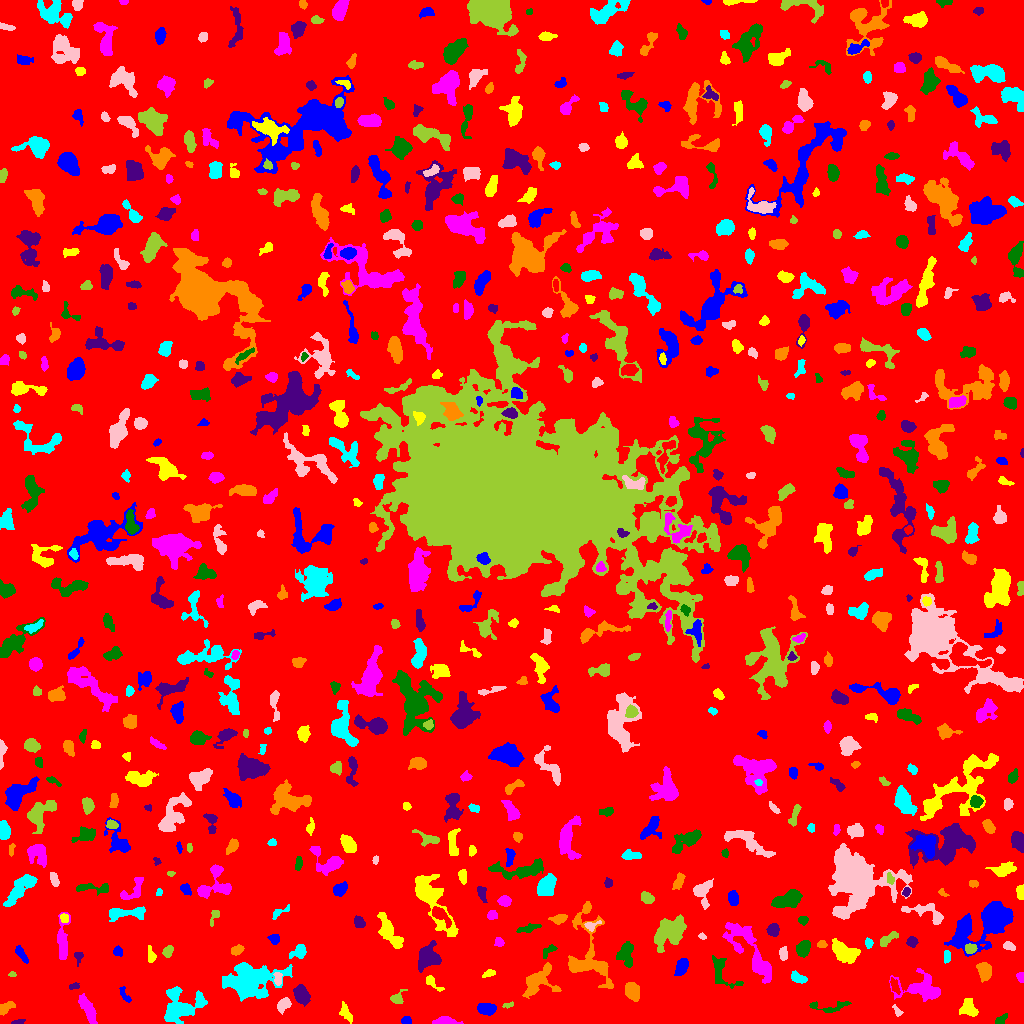

The table this chart was drawn from, first rows:
ID, X, Y, A, B, theta, total_flux, mu_max, mu_median, mu_mean, R_fwhm, R_e, R10, R90, x_start, x_end, y_start, y_end, area, greylevel
0, 510.7, 515.7, 301.4, 294.6, 0.3704, 1380190, 11.0, 1.0, 1.683, 70.03, 230.5, 86.01, 382.9, 0, 1023, 0, 1023, 820311, 1.683
1, 406.1, 2.796, 2.311, 1.941, -0.1046, 265.0, 7.0, 3.0, 3.442, 3.385, 2.706, 0.9772, 4.222, 401, 411, 0, 7, 77, 7.442
2, 345.9, 10.61, 4.844, 2.189, -1.143, 311.0, 5.0, 2.0, 1.994, 3.989, 3.868, 1.493, 6.103, 339, 352, 0, 22, 156, 5.994
3, 445.3, 2.356, 6.281, 1.851, -0.01204, 449.0, 7.0, 3.0, 2.705, 3.827, 4.029, 1.493, 6.232, 432, 463, 0, 7, 166, 6.705
4, 1001, 3.654, 3.947, 1.897, 0.6848, 133.0, 3.0, 1.0, 1.415, 3.241, 3.038, 1.128, 5.015, 995, 1007, 0, 10, 94, 5.415
5, 17.81, 1.426, 3.444, 1.106, 0.153, 129.0, 5.0, 2.0, 2.186, 2.985, 2.459, 0.7979, 3.7, 11, 25, 0, 4, 59, 8.186
6, 5.343, 15.3, 4.322, 2.224, 0.5542, 408.0, 6.0, 3.0, 2.814, 5.046, 3.656, 1.382, 5.726, 0, 15, 8, 22, 145, 6.814
7, 181.2, 15.76, 9.855, 7.342, 0.463, 2615, 16.0, 2.0, 3.281, 4.514, 7.399, 2.394, 13.16, 164, 207, 0, 37, 797, 7.281
8, 897.1, 12.08, 3.223, 1.593, -1.017, 173.0, 5.0, 2.0, 2.437, 3.09, 2.523, 0.9772, 4.068, 892, 903, 7, 19, 71, 7.437
9, 508.5, 18.71, 3.115, 1.239, 0.183, 125.0, 4.0, 2.0, 2.273, 3.613, 2.394, 0.9772, 3.568, 502, 513, 15, 22, 55, 7.273
10, 363.2, 48.31, 9.864, 7.701, -1.378, 38388, 74.0, 13.0, 21.22, 11.4, 10.37, 4.146, 17.96, 340, 388, 18, 89, 1809, 24.22
11, 487.4, 13.66, 3.817, 2.287, -0.0009312, 539.0, 8.0, 2.0, 2.617, 4.406, 3.568, 1.382, 6.077, 477, 496, 8, 20, 206, 7.617
12, 968.8, 15.2, 4.626, 3.84, -1.106, 653.0, 6.0, 3.0, 2.732, 6.383, 4.787, 1.871, 7.442, 959, 978, 7, 25, 239, 6.732
13, 87.89, 13.65, 7.941, 2.362, -1.089, 868.0, 6.0, 3.0, 2.865, 7.378, 5.412, 2.257, 8.253, 78, 97, 0, 30, 303, 6.865
14, 829.1, 16.71, 11.57, 2.843, 0.01746, 350.0, 4.0, 2.0, 1.659, 5.89, 4.549, 1.784, 7.159, 809, 851, 11, 22, 211, 5.659
15, 301.4, 28.71, 4.304, 2.905, -1.082, 1625, 15.0, 5.0, 6.226, 5.642, 4.514, 1.871, 7.181, 293, 310, 17, 39, 261, 10.23
16, 538.3, 41.7, 9.282, 6.76, 0.5923, 2115, 10.0, 4.0, 3.983, 7.899, 7.334, 2.706, 11.47, 522, 561, 25, 61, 531, 6.983
17, 250, 41.71, 13.64, 7.894, 0.1582, 11505, 30.0, 7.0, 8.337, 6.817, 11.07, 3.827, 18.21, 222, 292, 22, 61, 1380, 10.34
18, 283.5, 18.55, 3.661, 2.645, 0.8281, 833.0, 10.0, 5.0, 5.239, 5.171, 3.909, 1.596, 6.155, 277, 291, 9, 26, 159, 8.239
19, 396.8, 24.89, 3.309, 2.477, 0.6906, 388.0, 10.0, 2.0, 2.962, 3.241, 3.038, 1.128, 5.293, 390, 407, 20, 34, 131, 6.962
20, 894.6, 37.59, 4.137, 1.728, -1.185, 217.0, 4.0, 2.0, 1.973, 4.754, 3.29, 1.262, 5.171, 890, 900, 29, 46, 110, 7.973
21, 124.2, 28.96, 4.995, 1.822, -1.046, 149.0, 3.0, 1.0, 1.461, 3.989, 3.385, 1.382, 5.109, 119, 131, 21, 37, 102, 5.461
22, 431.4, 41.9, 5.341, 1.875, -0.6943, 72.0, 2.0, 0.0, 0.5714, 4.222, 2.459, 0.9772, 3.909, 426, 444, 32, 48, 126, 5.571
23, 921.7, 35.25, 11.82, 6.709, -0.1275, 2310, 8.0, 3.0, 3.604, 9.772, 8.117, 3.141, 12.7, 889, 940, 22, 55, 641, 6.604
24, 721, 51.78, 10.5, 5.289, -0.9636, 519.0, 4.0, 1.0, 1.587, 7.069, 5.809, 2.111, 9.15, 712, 743, 35, 68, 327, 5.587
25, 73.53, 36.95, 2.825, 1.536, 0.1791, 130.0, 5.0, 2.0, 2.031, 2.459, 2.459, 0.7979, 3.909, 69, 79, 34, 41, 64, 7.031
26, 633.4, 32.49, 4.157, 2.793, -1.174, 611.0, 7.0, 2.0, 2.494, 4.82, 4.26, 1.596, 6.77, 625, 639, 22, 41, 245, 7.494
27, 798, 45.51, 4.051, 2.117, -0.3633, 400.0, 9.0, 2.0, 2.759, 2.459, 3.478, 1.128, 5.642, 791, 807, 40, 53, 145, 6.759
28, 277.5, 44.49, 3.246, 1.738, -1.53, 255.0, 6.0, 3.0, 2.576, 3.989, 2.932, 1.128, 4.549, 273, 282, 38, 51, 99, 10.58
29, 12.1, 49.22, 1.913, 1.15, 0.02887, 78.0, 4.0, 2.0, 1.95, 2.706, 1.784, 0.5642, 2.821, 8, 16, 47, 52, 40, 5.95
30, 498.2, 41.32, 7.533, 3.816, -0.6119, 803.0, 9.0, 2.0, 2.818, 4.334, 4.514, 1.693, 7.878, 480, 508, 33, 56, 285, 6.818
31, 681.5, 56.73, 4.24, 2.612, 1.16, 574.0, 6.0, 3.0, 2.929, 5.781, 4.26, 1.693, 6.699, 674, 688, 48, 65, 196, 6.929
32, 488.8, 50.03, 3.338, 1.656, 0.3426, 195.0, 4.0, 2.0, 2.321, 4.549, 2.932, 1.128, 4.514, 482, 495, 46, 54, 84, 8.321
33, 1021, 46.52, 1.93, 1.729, 1.337, 110.0, 4.0, 1.0, 1.549, 3.241, 2.257, 0.7979, 3.568, 1016, 1023, 41, 51, 71, 6.549
34, 626.2, 70.53, 6.156, 3.399, -1.562, 768.0, 7.0, 2.0, 2.569, 5.015, 4.983, 1.954, 8.156, 616, 633, 56, 82, 299, 6.569
35, 78.27, 67.78, 2.57, 2.233, 1.418, 143.0, 4.0, 2.0, 1.682, 3.742, 2.646, 0.9772, 4.184, 74, 83, 57, 71, 85, 7.682
36, 984.4, 52.31, 4.326, 3.093, -1.365, 688.0, 6.0, 3.0, 2.966, 6.232, 4.652, 1.871, 7.313, 976, 991, 41, 61, 232, 6.966
37, 946.4, 67.41, 3.002, 1.576, 1.48, 145.0, 4.0, 2.0, 1.706, 3.827, 2.764, 1.128, 4.37, 944, 950, 60, 73, 85, 7.706
38, 783.3, 69.95, 3.421, 1.937, -1.542, 303.0, 6.0, 3.0, 2.832, 4.442, 3.29, 1.262, 5.046, 779, 787, 63, 77, 107, 6.832
39, 167.8, 72.22, 2.989, 2.17, 0.9655, 255.0, 6.0, 2.0, 2.339, 3.827, 3.241, 1.128, 5.046, 162, 173, 66, 78, 109, 6.339
40, 331.2, 65.23, 9.28, 3.458, 0.4391, 623.0, 5.0, 2.0, 1.984, 6.155, 5.528, 2.111, 8.425, 316, 347, 57, 82, 314, 7.984
41, 117.4, 72.02, 2.112, 1.762, 0.3933, 125.0, 4.0, 1.0, 1.437, 3.478, 2.394, 0.9772, 3.868, 113, 122, 67, 78, 87, 6.437
42, 843.6, 71.54, 6.895, 3.804, -0.5865, 1589, 9.0, 3.0, 3.687, 7.001, 6.206, 2.459, 9.837, 832, 860, 60, 85, 431, 7.687
43, 62.73, 82.21, 12.05, 2.643, 1.561, 931.0, 7.0, 3.0, 2.645, 5.441, 5.754, 2.185, 8.992, 57, 70, 64, 111, 352, 6.645
44, 803.1, 74.96, 3.88, 3.02, 1.119, 1063, 11.0, 5.0, 5.211, 5.109, 4.37, 1.784, 7.001, 796, 810, 66, 83, 204, 8.211
45, 428.8, 66.3, 5.347, 5.222, 0.4532, 1894, 11.0, 4.0, 4.285, 6.887, 5.997, 2.394, 9.674, 418, 441, 51, 83, 442, 8.285
46, 236.9, 73.42, 3.053, 2.059, 0.4689, 638.0, 13.0, 5.5, 5.696, 3.785, 3.192, 1.262, 5.046, 231, 244, 68, 79, 112, 8.696
47, 299.4, 72.27, 3.871, 2.837, 0.7315, 625.0, 8.0, 3.0, 3.511, 4.853, 3.785, 1.493, 6.206, 289, 306, 65, 79, 178, 8.511
48, 1009, 77.24, 3.1, 1.943, -0.3872, 203.0, 4.0, 2.0, 2.137, 4.549, 3.141, 1.262, 4.787, 1003, 1015, 73, 82, 95, 6.137
49, 970.8, 75.34, 2.868, 2.418, 0.3405, 329.0, 5.0, 3.0, 2.991, 4.406, 3.338, 1.382, 5.078, 965, 977, 70, 80, 110, 8.991
50, 459.1, 68.11, 5.937, 2.327, -1.436, 554.0, 6.0, 2.0, 2.357, 5.89, 4.406, 1.693, 6.887, 453, 466, 58, 82, 235, 7.357
51, 20.73, 70.1, 5.007, 1.818, -0.9677, 291.0, 5.0, 2.0, 2.156, 3.827, 3.523, 1.262, 5.698, 15, 28, 60, 78, 135, 6.156
52, 151.5, 66.71, 2.468, 1.808, -1.539, 188.0, 6.0, 1.0, 1.725, 3.29, 2.646, 0.9772, 4.222, 148, 156, 61, 78, 109, 6.725
53, 498.9, 81.07, 2.237, 2.041, -1.079, 151.0, 4.0, 2.0, 1.864, 3.785, 2.646, 0.9772, 4.26, 494, 504, 77, 86, 81, 6.864
54, 548.3, 72.75, 4.397, 2.042, 0.6646, 299.0, 6.0, 3.0, 2.743, 4.222, 3.338, 1.262, 5.202, 543, 557, 65, 79, 109, 7.743
55, 911.7, 81.91, 2.338, 2.281, -0.2334, 456.0, 11.0, 4.0, 4.343, 3.338, 2.877, 1.128, 4.72, 906, 918, 76, 87, 105, 8.343
56, 822, 78.93, 2.284, 1.644, -0.05528, 183.0, 7.0, 2.0, 2.652, 2.523, 2.394, 0.7979, 3.909, 817, 827, 76, 83, 69, 8.652
57, 869, 80.17, 2.15, 1.732, -1.427, 144.0, 5.0, 2.0, 1.946, 2.821, 2.394, 0.7979, 3.868, 865, 873, 75, 86, 74, 7.946
58, 702.0, 87.26, 1.839, 1.434, -0.5747, 101.0, 5.0, 2.0, 2.196, 2.326, 1.954, 0.7979, 3.241, 698, 706, 84, 91, 46, 6.196
59, 887, 84.29, 5.105, 1.821, 0.5197, 355.0, 6.0, 2.0, 2.219, 4.652, 3.613, 1.382, 5.67, 880, 898, 77, 92, 160, 7.219
... 665 more rows
